21-way image classification set "data" from GitHub (DenizAltunkapan/greek-letters-cnn); label vocabulary: alpha, beta, chi, delta, epsilon, eta, gamma, iota, kappa, lambda, lamda, omega, omicron, phi, psi, rho, sigma, tau, theta, upsilon, zeta.

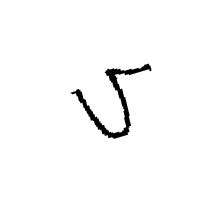
Label: upsilon

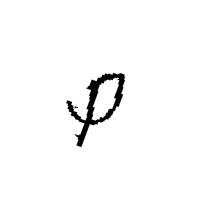
Label: phi

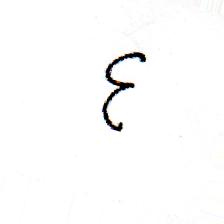
Label: epsilon

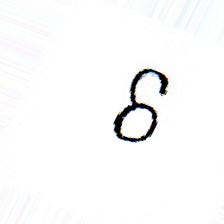
Label: delta

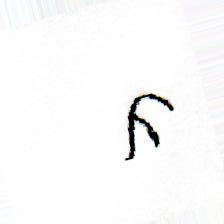
Label: lambda

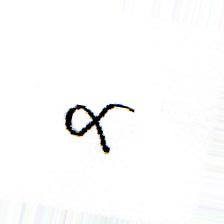
Label: alpha
